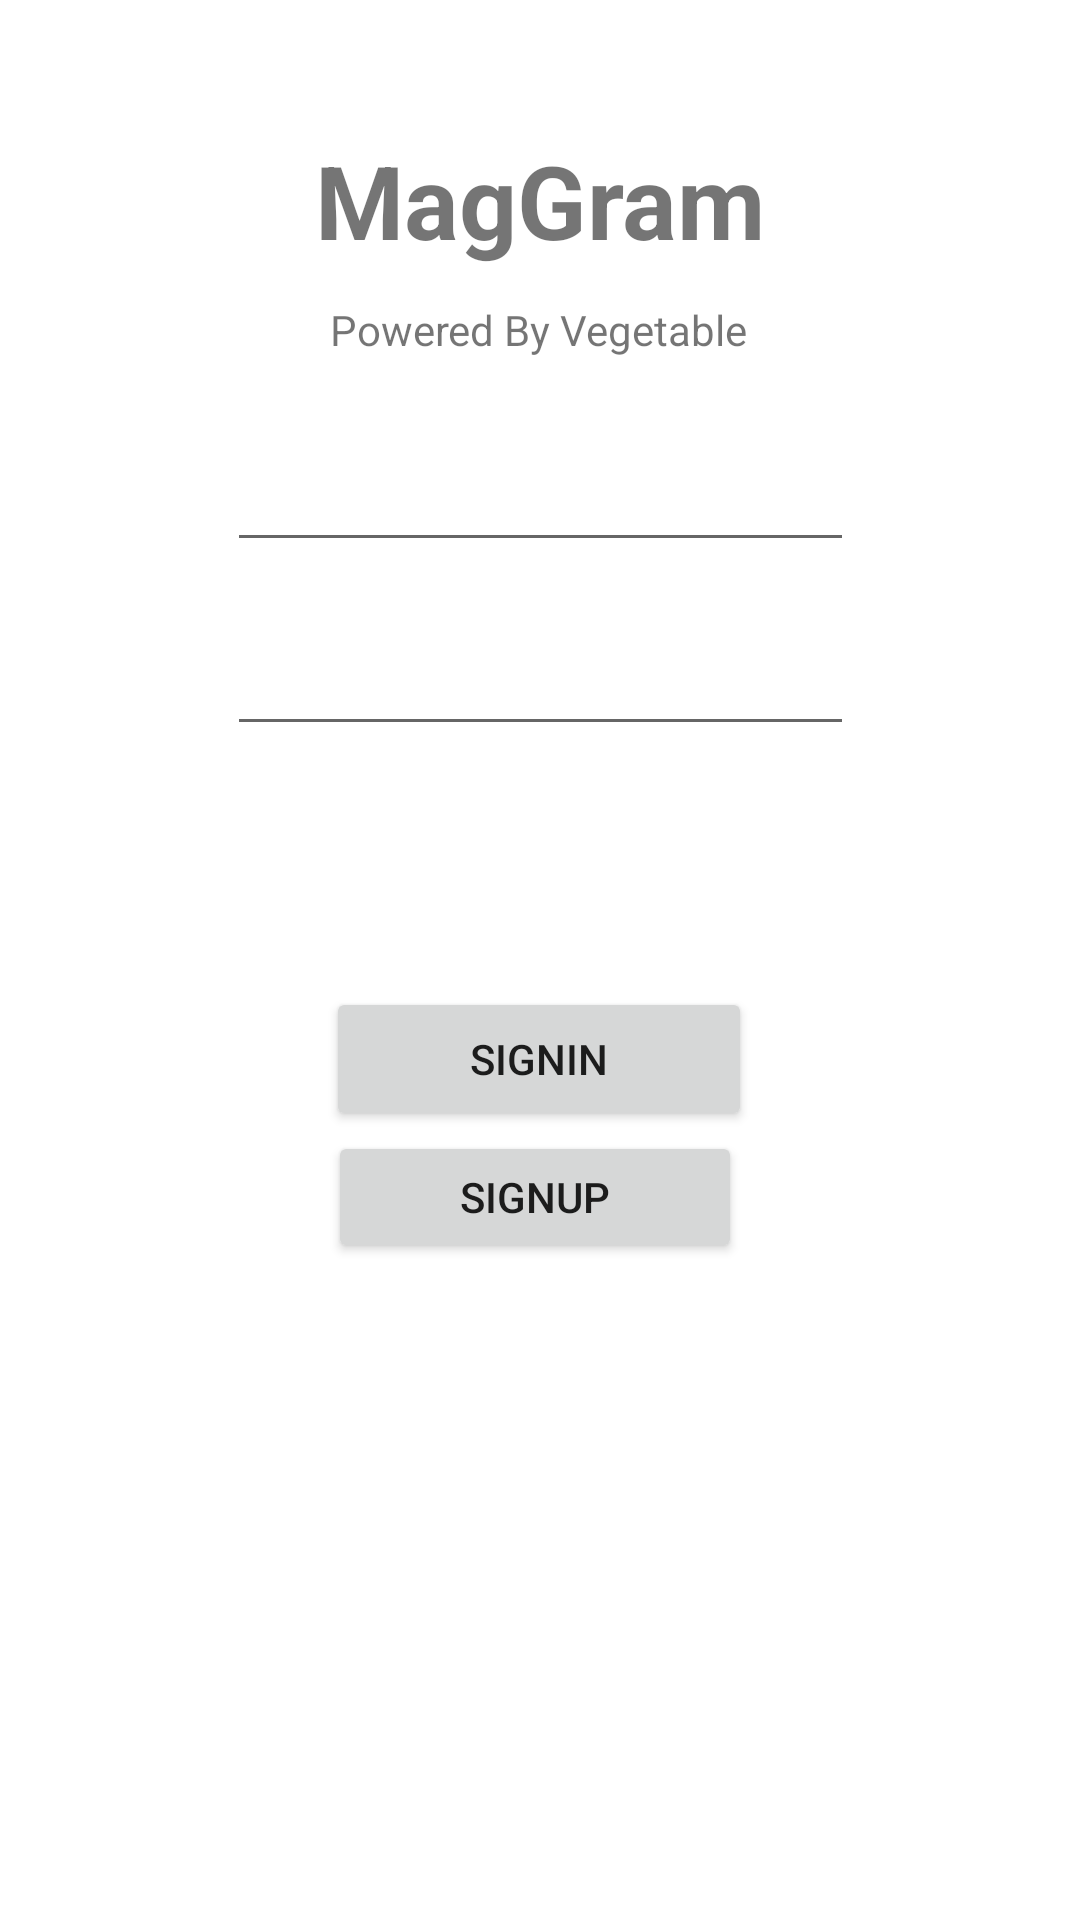

Android layout source for this screen:
<!-- AndroidManifest.xml: application theme Theme.MagGram -->
<!-- res/layout/activity_main.xml -->
<?xml version="1.0" encoding="utf-8"?>
<androidx.constraintlayout.widget.ConstraintLayout xmlns:android="http://schemas.android.com/apk/res/android"
    xmlns:app="http://schemas.android.com/apk/res-auto"
    xmlns:tools="http://schemas.android.com/tools"
    android:layout_width="match_parent"
    android:layout_height="match_parent"
    tools:context=".MainActivity">

    <Button
        android:id="@+id/btnSignIn"
        android:layout_width="142dp"
        android:layout_height="0dp"
        android:onClick="onClickSignIn"
        android:text="SignIn"
        app:layout_constraintBottom_toTopOf="@+id/btnSignUp"
        app:layout_constraintEnd_toEndOf="parent"
        app:layout_constraintHorizontal_bias="0.498"
        app:layout_constraintStart_toStartOf="parent" />

    <Button
        android:id="@+id/btnSignUp"
        android:layout_width="138dp"
        android:layout_height="44dp"
        android:layout_marginBottom="219dp"
        android:onClick="onClickSignUp"
        android:text="SIgnUp"
        app:layout_constraintBottom_toBottomOf="parent"
        app:layout_constraintEnd_toEndOf="parent"
        app:layout_constraintHorizontal_bias="0.492"
        app:layout_constraintStart_toStartOf="parent" />

    <LinearLayout
        android:layout_width="229dp"
        android:layout_height="168dp"
        android:layout_marginStart="60dp"
        android:layout_marginTop="200dp"
        android:layout_marginEnd="60dp"
        android:layout_marginBottom="400dp"
        android:orientation="vertical"
        app:layout_constraintBottom_toBottomOf="parent"
        app:layout_constraintEnd_toEndOf="parent"
        app:layout_constraintStart_toStartOf="parent"
        app:layout_constraintTop_toTopOf="parent">

        <EditText
            android:id="@+id/editTextTextEmailAddress"
            android:layout_width="wrap_content"
            android:layout_height="wrap_content"
            android:layout_margin="10dp"
            android:ems="10"
            android:inputType="textEmailAddress"
            android:visibility="visible" />

        <EditText
            android:id="@+id/editTextTextPassword"
            android:layout_width="wrap_content"
            android:layout_height="wrap_content"
            android:layout_margin="10dp"
            android:ems="10"
            android:inputType="textPassword"
            android:visibility="visible"
            app:layout_constraintStart_toStartOf="parent" />

    </LinearLayout>

    <TextView
        android:id="@+id/textView"
        android:layout_width="wrap_content"
        android:layout_height="wrap_content"
        android:layout_marginTop="44dp"
        android:text="MagGram"
        android:textSize="34sp"
        android:textStyle="bold"
        app:layout_constraintEnd_toEndOf="parent"
        app:layout_constraintStart_toStartOf="parent"
        app:layout_constraintTop_toTopOf="parent" />

    <TextView
        android:id="@+id/textView2"
        android:layout_width="wrap_content"
        android:layout_height="wrap_content"
        android:layout_marginTop="11dp"
        android:text="Powered By Vegetable"
        app:layout_constraintEnd_toEndOf="parent"
        app:layout_constraintHorizontal_bias="0.498"
        app:layout_constraintStart_toStartOf="parent"
        app:layout_constraintTop_toBottomOf="@+id/textView" />

</androidx.constraintlayout.widget.ConstraintLayout>
<!-- resources referenced by this layout -->
<resources>
  <style name="Theme.MagGram" parent="Theme.MaterialComponents.DayNight.DarkActionBar">
          
          <item name="colorPrimary">@color/purple_500</item>
          <item name="colorPrimaryVariant">@color/purple_700</item>
          <item name="colorOnPrimary">@color/white</item>
          
          <item name="colorSecondary">@color/teal_200</item>
          <item name="colorSecondaryVariant">@color/teal_700</item>
          <item name="colorOnSecondary">@color/black</item>
          
          <item name="android:statusBarColor" tools:targetApi="l">?attr/colorPrimaryVariant</item>
          
      </style>
  <color name="purple_500">#FF6200EE</color>
  <color name="purple_700">#FF3700B3</color>
  <color name="white">#FFFFFFFF</color>
  <color name="teal_200">#FF03DAC5</color>
  <color name="teal_700">#FF018786</color>
  <color name="black">#FF000000</color>
</resources>
